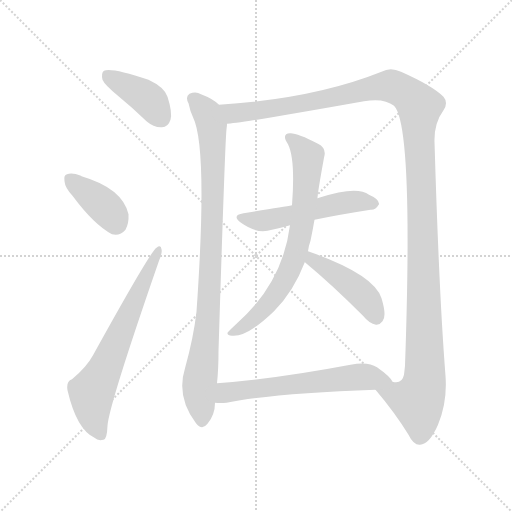
t = 0.00 s
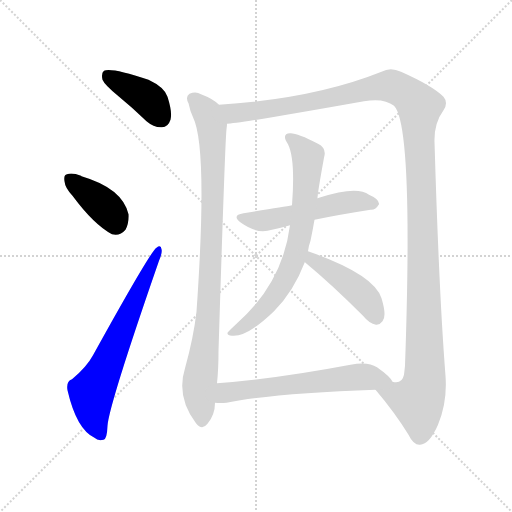
t = 1.54 s
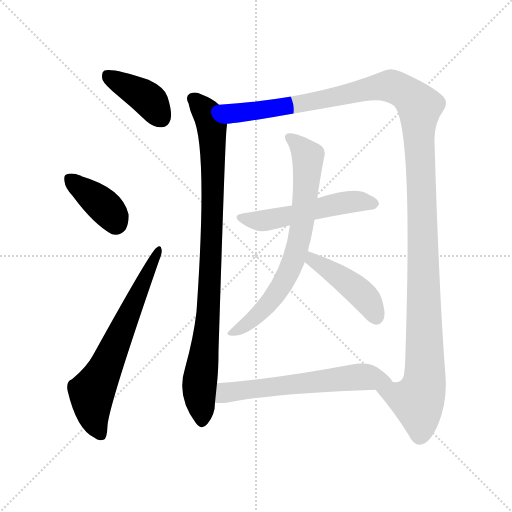
t = 3.08 s
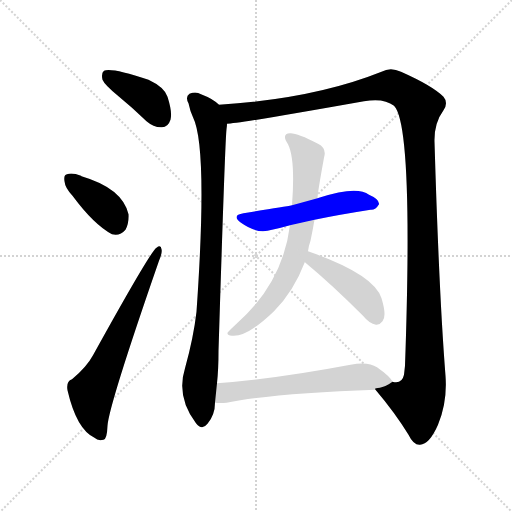
t = 4.62 s
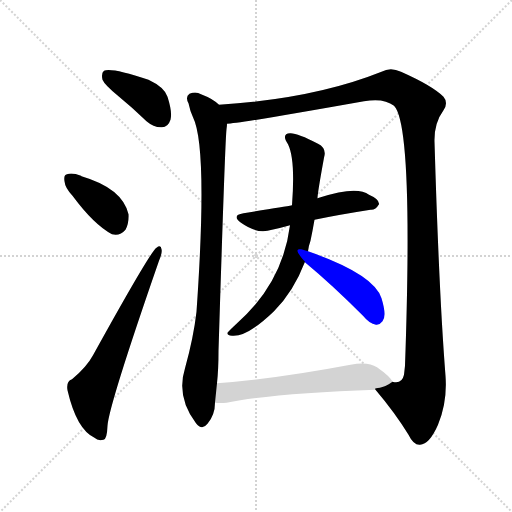
t = 6.17 s
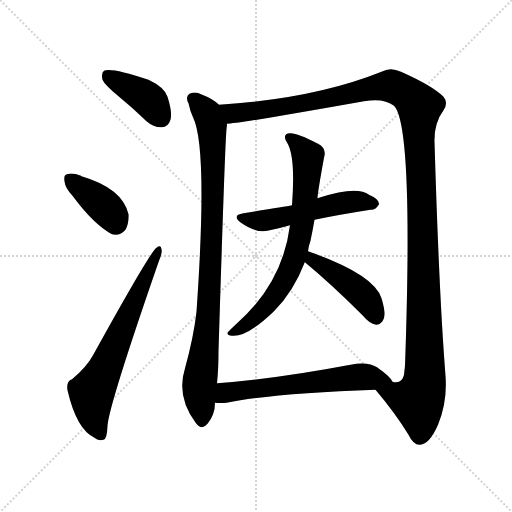
t = 7.71 s

The animated SVG that drew these frames (rendered in a browser with its animation timeline set to each time). Animation: 9 CSS @keyframes rules; one cycle of 7.71 s.

<svg version="1.1" viewBox="0 0 1024 1024" xmlns="http://www.w3.org/2000/svg">
  <g stroke="lightgray" stroke-dasharray="1,1" stroke-width="1" transform="scale(4, 4)">
    <line x1="0" y1="0" x2="256" y2="256"></line>
    <line x1="256" y1="0" x2="0" y2="256"></line>
    <line x1="128" y1="0" x2="128" y2="256"></line>
    <line x1="0" y1="128" x2="256" y2="128"></line>
  </g>
<g transform="scale(1, -1) translate(0, -900)">
   <style type="text/css">
    @keyframes keyframes0 {
      from {
       stroke: blue;
       stroke-dashoffset: 399;
       stroke-width: 128;
       }
       56% {
       animation-timing-function: step-end;
       stroke: blue;
       stroke-dashoffset: 0;
       stroke-width: 128;
       }
       to {
       stroke: black;
       stroke-width: 1024;
       }
       }
       #make-me-a-hanzi-animation-0 {
         animation: keyframes0 0.574707s both;
         animation-delay: 0.000000s;
         animation-timing-function: linear;
       }
    @keyframes keyframes1 {
      from {
       stroke: blue;
       stroke-dashoffset: 382;
       stroke-width: 128;
       }
       55% {
       animation-timing-function: step-end;
       stroke: blue;
       stroke-dashoffset: 0;
       stroke-width: 128;
       }
       to {
       stroke: black;
       stroke-width: 1024;
       }
       }
       #make-me-a-hanzi-animation-1 {
         animation: keyframes1 0.560872s both;
         animation-delay: 0.574707s;
         animation-timing-function: linear;
       }
    @keyframes keyframes2 {
      from {
       stroke: blue;
       stroke-dashoffset: 657;
       stroke-width: 128;
       }
       68% {
       animation-timing-function: step-end;
       stroke: blue;
       stroke-dashoffset: 0;
       stroke-width: 128;
       }
       to {
       stroke: black;
       stroke-width: 1024;
       }
       }
       #make-me-a-hanzi-animation-2 {
         animation: keyframes2 0.784668s both;
         animation-delay: 1.135579s;
         animation-timing-function: linear;
       }
    @keyframes keyframes3 {
      from {
       stroke: blue;
       stroke-dashoffset: 914;
       stroke-width: 128;
       }
       75% {
       animation-timing-function: step-end;
       stroke: blue;
       stroke-dashoffset: 0;
       stroke-width: 128;
       }
       to {
       stroke: black;
       stroke-width: 1024;
       }
       }
       #make-me-a-hanzi-animation-3 {
         animation: keyframes3 0.993815s both;
         animation-delay: 1.920247s;
         animation-timing-function: linear;
       }
    @keyframes keyframes4 {
      from {
       stroke: blue;
       stroke-dashoffset: 1340;
       stroke-width: 128;
       }
       81% {
       animation-timing-function: step-end;
       stroke: blue;
       stroke-dashoffset: 0;
       stroke-width: 128;
       }
       to {
       stroke: black;
       stroke-width: 1024;
       }
       }
       #make-me-a-hanzi-animation-4 {
         animation: keyframes4 1.340495s both;
         animation-delay: 2.914062s;
         animation-timing-function: linear;
       }
    @keyframes keyframes5 {
      from {
       stroke: blue;
       stroke-dashoffset: 526;
       stroke-width: 128;
       }
       63% {
       animation-timing-function: step-end;
       stroke: blue;
       stroke-dashoffset: 0;
       stroke-width: 128;
       }
       to {
       stroke: black;
       stroke-width: 1024;
       }
       }
       #make-me-a-hanzi-animation-5 {
         animation: keyframes5 0.678060s both;
         animation-delay: 4.254557s;
         animation-timing-function: linear;
       }
    @keyframes keyframes6 {
      from {
       stroke: blue;
       stroke-dashoffset: 714;
       stroke-width: 128;
       }
       70% {
       animation-timing-function: step-end;
       stroke: blue;
       stroke-dashoffset: 0;
       stroke-width: 128;
       }
       to {
       stroke: black;
       stroke-width: 1024;
       }
       }
       #make-me-a-hanzi-animation-6 {
         animation: keyframes6 0.831055s both;
         animation-delay: 4.932617s;
         animation-timing-function: linear;
       }
    @keyframes keyframes7 {
      from {
       stroke: blue;
       stroke-dashoffset: 434;
       stroke-width: 128;
       }
       59% {
       animation-timing-function: step-end;
       stroke: blue;
       stroke-dashoffset: 0;
       stroke-width: 128;
       }
       to {
       stroke: black;
       stroke-width: 1024;
       }
       }
       #make-me-a-hanzi-animation-7 {
         animation: keyframes7 0.603190s both;
         animation-delay: 5.763672s;
         animation-timing-function: linear;
       }
    @keyframes keyframes8 {
      from {
       stroke: blue;
       stroke-dashoffset: 606;
       stroke-width: 128;
       }
       66% {
       animation-timing-function: step-end;
       stroke: blue;
       stroke-dashoffset: 0;
       stroke-width: 128;
       }
       to {
       stroke: black;
       stroke-width: 1024;
       }
       }
       #make-me-a-hanzi-animation-8 {
         animation: keyframes8 0.743164s both;
         animation-delay: 6.366862s;
         animation-timing-function: linear;
       }
</style>
<path d="M 237.0 707.5 Q 264.0 685.5 293.0 657.5 Q 308.0 644.5 324.0 645.5 Q 336.0 645.5 341.0 660.5 Q 345.0 675.5 335.0 706.5 Q 329.0 725.5 297.0 740.5 Q 222.0 765.5 208.0 758.5 Q 202.0 754.5 205.0 740.5 Q 209.0 730.5 237.0 707.5 Z" fill="lightgray"></path> 
<path d="M 145.0 508.5 Q 188.0 450.5 224.0 431.5 Q 240.0 427.5 251.0 440.5 Q 258.0 453.5 257.0 471.5 Q 245.0 523.5 163.0 547.5 L 162.0 548.5 Q 144.0 555.5 134.0 551.5 Q 127.0 550.5 129.0 537.5 Q 130.0 524.5 145.0 508.5 Z" fill="lightgray"></path> 
<path d="M 144.0 141.5 Q 132.0 137.5 135.0 119.5 Q 153.0 41.5 189.0 24.5 Q 196.0 17.5 207.0 20.5 Q 214.0 21.5 215.0 48.5 Q 218.0 90.5 318.0 378.5 Q 325.0 394.5 323.0 401.5 Q 322.0 411.5 313.0 404.5 Q 301.0 397.5 186.0 189.5 Q 173.0 165.5 144.0 141.5 Z" fill="lightgray"></path> 
<path d="M 438.0 690.5 Q 426.0 702.5 402.0 711.5 Q 392.0 717.5 379.0 712.5 Q 370.0 706.5 377.0 693.5 Q 380.0 678.5 386.0 665.5 Q 416.0 605.5 393.0 276.5 Q 387.0 224.5 370.0 163.5 Q 352.0 106.5 392.0 53.5 Q 404.0 38.5 415.0 52.5 Q 430.0 70.5 430.0 94.5 L 434.0 133.5 Q 437.0 161.5 437.0 197.5 Q 450.0 614.5 453.0 641.5 Q 454.0 647.5 454.0 652.5 C 456.0 677.5 456.0 677.5 438.0 690.5 Z" fill="lightgray"></path> 
<path d="M 751.0 120.5 Q 790.0 74.5 817.0 30.5 Q 827.0 9.5 840.0 10.5 Q 859.0 11.5 876.0 50.5 Q 895.0 95.5 891.0 148.5 Q 878.0 313.5 869.0 616.5 Q 868.0 653.5 887.0 679.5 Q 897.0 694.5 887.0 706.5 Q 865.0 728.5 802.0 756.5 Q 781.0 766.5 763.0 756.5 Q 628.0 702.5 438.0 690.5 C 408.0 688.5 424.0 648.5 454.0 652.5 Q 475.0 652.5 728.0 697.5 Q 768.0 704.5 788.0 688.5 Q 827.0 649.5 810.0 168.5 Q 809.0 159.5 808.0 150.5 Q 804.0 131.5 785.0 136.5 C 761.0 118.5 746.0 126.5 751.0 120.5 Z" fill="lightgray"></path> 
<path d="M 629.0 460.5 Q 677.0 470.5 741.0 480.5 Q 751.0 479.5 758.0 491.5 Q 759.0 501.5 738.0 510.5 Q 714.0 529.5 638.0 504.5 Q 637.0 504.5 635.0 503.5 L 584.0 489.5 Q 568.0 486.5 487.0 473.5 Q 462.0 469.5 482.0 454.5 Q 512.0 433.5 535.0 438.5 Q 556.0 442.5 580.0 449.5 L 629.0 460.5 Z" fill="lightgray"></path> 
<path d="M 616.0 397.5 Q 617.0 407.5 621.0 418.5 Q 625.0 437.5 629.0 460.5 L 635.0 503.5 Q 635.0 513.5 648.0 584.5 Q 654.0 603.5 636.0 612.5 Q 594.0 634.5 580.0 633.5 Q 562.0 632.5 576.0 611.5 Q 591.0 581.5 584.0 489.5 L 580.0 449.5 Q 565.0 332.5 472.0 251.5 Q 459.0 239.5 455.0 234.5 Q 454.0 228.5 464.0 228.5 Q 494.0 225.5 548.0 277.5 Q 587.0 316.5 610.0 376.5 L 616.0 397.5 Z" fill="lightgray"></path> 
<path d="M 610.0 376.5 Q 609.0 375.5 611.0 374.5 Q 663.0 331.5 726.0 268.5 Q 739.0 252.5 752.0 250.5 Q 759.0 249.5 765.0 257.5 Q 774.0 267.5 763.0 303.5 Q 748.0 351.5 616.0 397.5 C 588.0 407.5 590.0 398.5 610.0 376.5 Z" fill="lightgray"></path> 
<path d="M 430.0 94.5 Q 440.0 93.5 453.0 94.5 Q 549.0 113.5 751.0 120.5 C 781.0 121.5 795.0 122.5 785.0 136.5 Q 781.0 146.5 754.0 165.5 Q 736.0 177.5 701.0 170.5 Q 553.0 142.5 434.0 133.5 C 404.0 131.5 400.0 95.5 430.0 94.5 Z" fill="lightgray"></path> 
      <clipPath id="make-me-a-hanzi-clip-0">
      <path d="M 237.0 707.5 Q 264.0 685.5 293.0 657.5 Q 308.0 644.5 324.0 645.5 Q 336.0 645.5 341.0 660.5 Q 345.0 675.5 335.0 706.5 Q 329.0 725.5 297.0 740.5 Q 222.0 765.5 208.0 758.5 Q 202.0 754.5 205.0 740.5 Q 209.0 730.5 237.0 707.5 Z" fill="lightgray"></path>
      </clipPath>
      <path clip-path="url(#make-me-a-hanzi-clip-0)" d="M 213.0 751.5 L 289.0 707.5 L 323.0 663.5 " fill="none" id="make-me-a-hanzi-animation-0" stroke-dasharray="271 542" stroke-linecap="round"></path>

      <clipPath id="make-me-a-hanzi-clip-1">
      <path d="M 145.0 508.5 Q 188.0 450.5 224.0 431.5 Q 240.0 427.5 251.0 440.5 Q 258.0 453.5 257.0 471.5 Q 245.0 523.5 163.0 547.5 L 162.0 548.5 Q 144.0 555.5 134.0 551.5 Q 127.0 550.5 129.0 537.5 Q 130.0 524.5 145.0 508.5 Z" fill="lightgray"></path>
      </clipPath>
      <path clip-path="url(#make-me-a-hanzi-clip-1)" d="M 141.0 541.5 L 216.0 480.5 L 231.0 455.5 " fill="none" id="make-me-a-hanzi-animation-1" stroke-dasharray="254 508" stroke-linecap="round"></path>

      <clipPath id="make-me-a-hanzi-clip-2">
      <path d="M 144.0 141.5 Q 132.0 137.5 135.0 119.5 Q 153.0 41.5 189.0 24.5 Q 196.0 17.5 207.0 20.5 Q 214.0 21.5 215.0 48.5 Q 218.0 90.5 318.0 378.5 Q 325.0 394.5 323.0 401.5 Q 322.0 411.5 313.0 404.5 Q 301.0 397.5 186.0 189.5 Q 173.0 165.5 144.0 141.5 Z" fill="lightgray"></path>
      </clipPath>
      <path clip-path="url(#make-me-a-hanzi-clip-2)" d="M 201.0 30.5 L 187.0 67.5 L 183.0 115.5 L 207.0 155.5 L 317.0 398.5 " fill="none" id="make-me-a-hanzi-animation-2" stroke-dasharray="529 1058" stroke-linecap="round"></path>

      <clipPath id="make-me-a-hanzi-clip-3">
      <path d="M 438.0 690.5 Q 426.0 702.5 402.0 711.5 Q 392.0 717.5 379.0 712.5 Q 370.0 706.5 377.0 693.5 Q 380.0 678.5 386.0 665.5 Q 416.0 605.5 393.0 276.5 Q 387.0 224.5 370.0 163.5 Q 352.0 106.5 392.0 53.5 Q 404.0 38.5 415.0 52.5 Q 430.0 70.5 430.0 94.5 L 434.0 133.5 Q 437.0 161.5 437.0 197.5 Q 450.0 614.5 453.0 641.5 Q 454.0 647.5 454.0 652.5 C 456.0 677.5 456.0 677.5 438.0 690.5 Z" fill="lightgray"></path>
      </clipPath>
      <path clip-path="url(#make-me-a-hanzi-clip-3)" d="M 387.0 702.5 L 415.0 672.5 L 420.0 658.5 L 426.0 590.5 L 419.0 296.5 L 399.0 137.5 L 404.0 58.5 " fill="none" id="make-me-a-hanzi-animation-3" stroke-dasharray="786 1572" stroke-linecap="round"></path>

      <clipPath id="make-me-a-hanzi-clip-4">
      <path d="M 751.0 120.5 Q 790.0 74.5 817.0 30.5 Q 827.0 9.5 840.0 10.5 Q 859.0 11.5 876.0 50.5 Q 895.0 95.5 891.0 148.5 Q 878.0 313.5 869.0 616.5 Q 868.0 653.5 887.0 679.5 Q 897.0 694.5 887.0 706.5 Q 865.0 728.5 802.0 756.5 Q 781.0 766.5 763.0 756.5 Q 628.0 702.5 438.0 690.5 C 408.0 688.5 424.0 648.5 454.0 652.5 Q 475.0 652.5 728.0 697.5 Q 768.0 704.5 788.0 688.5 Q 827.0 649.5 810.0 168.5 Q 809.0 159.5 808.0 150.5 Q 804.0 131.5 785.0 136.5 C 761.0 118.5 746.0 126.5 751.0 120.5 Z" fill="lightgray"></path>
      </clipPath>
      <path clip-path="url(#make-me-a-hanzi-clip-4)" d="M 447.0 686.5 L 469.0 673.5 L 509.0 677.5 L 780.0 728.5 L 812.0 714.5 L 839.0 686.5 L 849.0 139.5 L 836.0 98.5 L 760.0 116.5 " fill="none" id="make-me-a-hanzi-animation-4" stroke-dasharray="1212 2424" stroke-linecap="round"></path>

      <clipPath id="make-me-a-hanzi-clip-5">
      <path d="M 629.0 460.5 Q 677.0 470.5 741.0 480.5 Q 751.0 479.5 758.0 491.5 Q 759.0 501.5 738.0 510.5 Q 714.0 529.5 638.0 504.5 Q 637.0 504.5 635.0 503.5 L 584.0 489.5 Q 568.0 486.5 487.0 473.5 Q 462.0 469.5 482.0 454.5 Q 512.0 433.5 535.0 438.5 Q 556.0 442.5 580.0 449.5 L 629.0 460.5 Z" fill="lightgray"></path>
      </clipPath>
      <path clip-path="url(#make-me-a-hanzi-clip-5)" d="M 483.0 464.5 L 528.0 458.5 L 689.0 495.5 L 748.0 492.5 " fill="none" id="make-me-a-hanzi-animation-5" stroke-dasharray="398 796" stroke-linecap="round"></path>

      <clipPath id="make-me-a-hanzi-clip-6">
      <path d="M 616.0 397.5 Q 617.0 407.5 621.0 418.5 Q 625.0 437.5 629.0 460.5 L 635.0 503.5 Q 635.0 513.5 648.0 584.5 Q 654.0 603.5 636.0 612.5 Q 594.0 634.5 580.0 633.5 Q 562.0 632.5 576.0 611.5 Q 591.0 581.5 584.0 489.5 L 580.0 449.5 Q 565.0 332.5 472.0 251.5 Q 459.0 239.5 455.0 234.5 Q 454.0 228.5 464.0 228.5 Q 494.0 225.5 548.0 277.5 Q 587.0 316.5 610.0 376.5 L 616.0 397.5 Z" fill="lightgray"></path>
      </clipPath>
      <path clip-path="url(#make-me-a-hanzi-clip-6)" d="M 580.0 622.5 L 591.0 617.5 L 616.0 587.5 L 605.0 457.5 L 590.0 387.5 L 569.0 338.5 L 529.0 282.5 L 493.0 250.5 L 462.0 234.5 " fill="none" id="make-me-a-hanzi-animation-6" stroke-dasharray="586 1172" stroke-linecap="round"></path>

      <clipPath id="make-me-a-hanzi-clip-7">
      <path d="M 610.0 376.5 Q 609.0 375.5 611.0 374.5 Q 663.0 331.5 726.0 268.5 Q 739.0 252.5 752.0 250.5 Q 759.0 249.5 765.0 257.5 Q 774.0 267.5 763.0 303.5 Q 748.0 351.5 616.0 397.5 C 588.0 407.5 590.0 398.5 610.0 376.5 Z" fill="lightgray"></path>
      </clipPath>
      <path clip-path="url(#make-me-a-hanzi-clip-7)" d="M 619.0 379.5 L 644.0 371.5 L 704.0 328.5 L 733.0 301.5 L 751.0 267.5 " fill="none" id="make-me-a-hanzi-animation-7" stroke-dasharray="306 612" stroke-linecap="round"></path>

      <clipPath id="make-me-a-hanzi-clip-8">
      <path d="M 430.0 94.5 Q 440.0 93.5 453.0 94.5 Q 549.0 113.5 751.0 120.5 C 781.0 121.5 795.0 122.5 785.0 136.5 Q 781.0 146.5 754.0 165.5 Q 736.0 177.5 701.0 170.5 Q 553.0 142.5 434.0 133.5 C 404.0 131.5 400.0 95.5 430.0 94.5 Z" fill="lightgray"></path>
      </clipPath>
      <path clip-path="url(#make-me-a-hanzi-clip-8)" d="M 436.0 100.5 L 454.0 115.5 L 563.0 129.5 L 724.0 146.5 L 778.0 137.5 " fill="none" id="make-me-a-hanzi-animation-8" stroke-dasharray="478 956" stroke-linecap="round"></path>

</g>
</svg>
